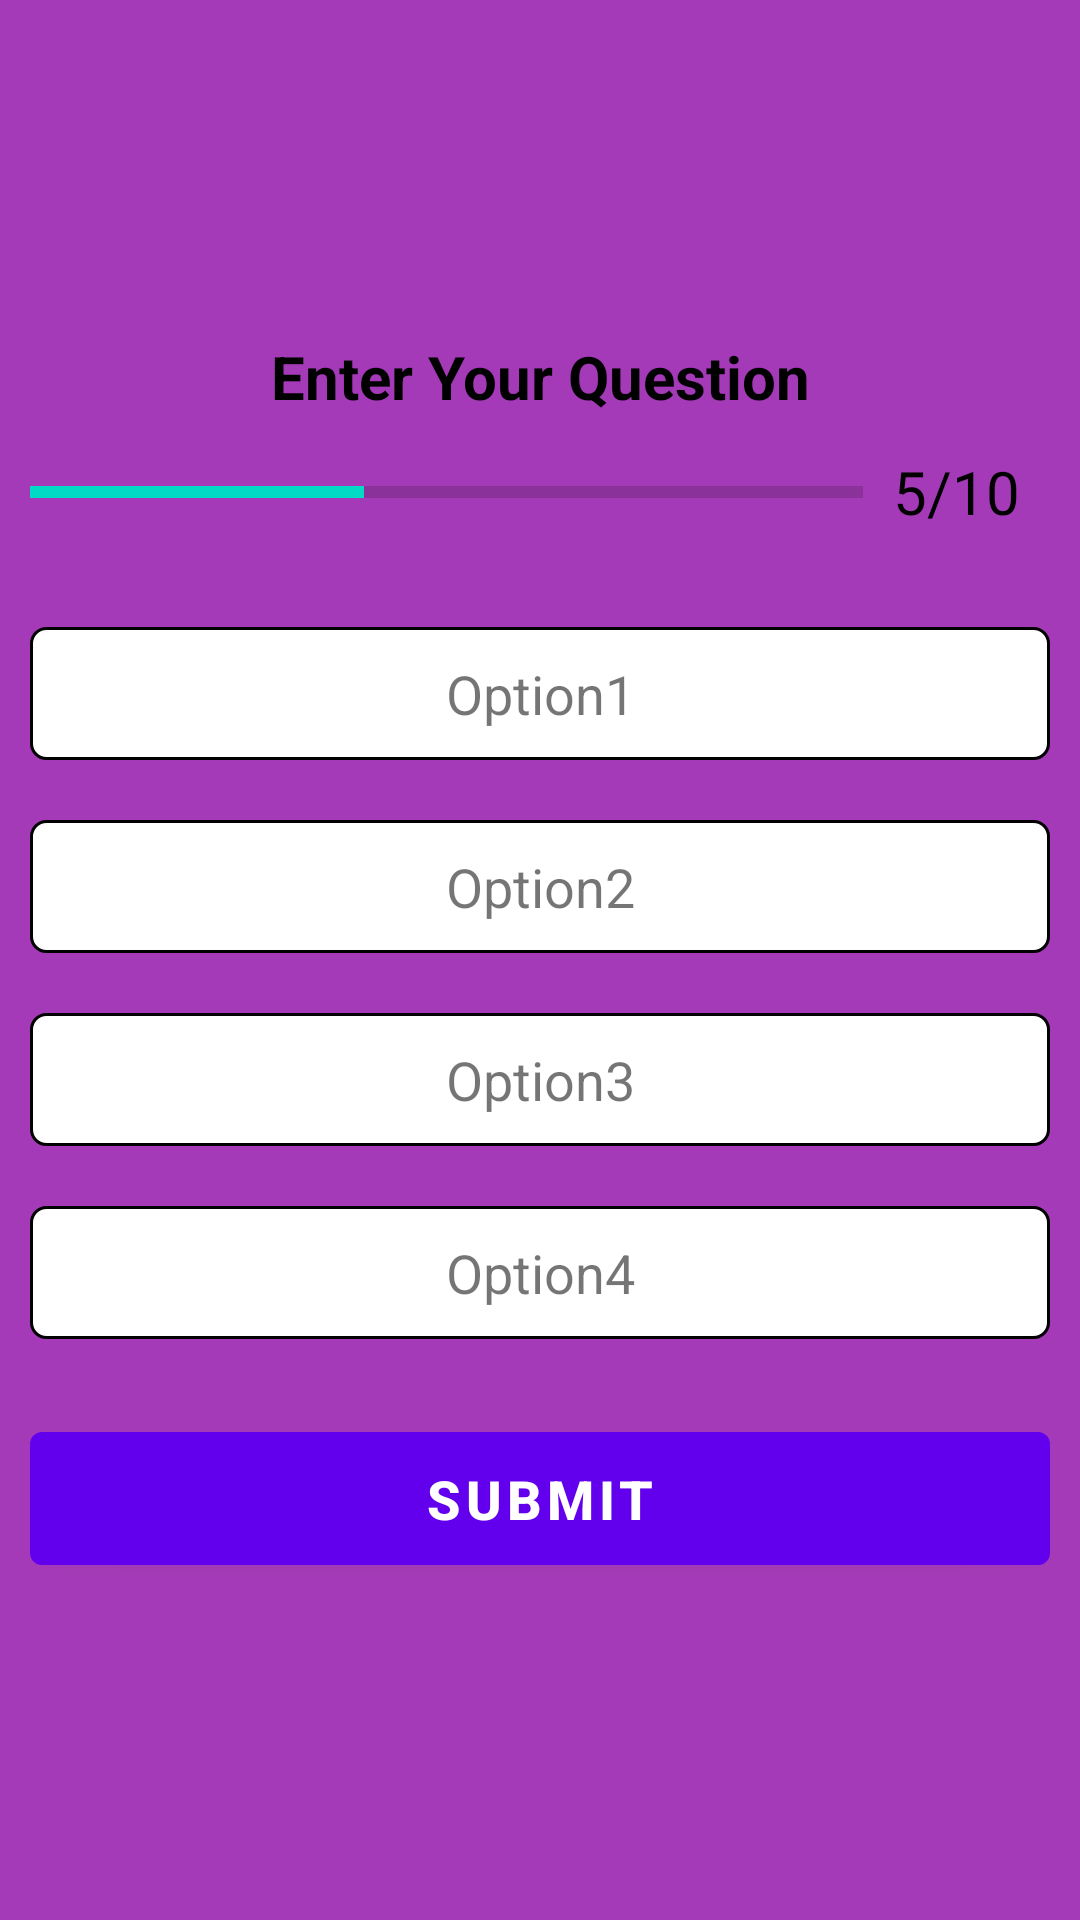

Layout XML and referenced resources for this Android screen:
<!-- AndroidManifest.xml: application theme Theme.Quizapp2 -->
<!-- res/layout/activity_question.xml -->
<?xml version="1.0" encoding="utf-8"?>
<LinearLayout xmlns:android="http://schemas.android.com/apk/res/android"
    xmlns:app="http://schemas.android.com/apk/res-auto"
    xmlns:tools="http://schemas.android.com/tools"
    android:layout_width="match_parent"
    android:layout_height="match_parent"
    android:orientation="vertical"
    android:gravity="center"
    android:padding="10dp"
    android:background="#E89C27B0"
    tools:context=".QuestionActivity">

    <TextView
        android:layout_width="match_parent"
        android:layout_height="wrap_content"
        android:gravity="center"
        android:id="@+id/question_text"
        android:text="Enter Your Question"
        android:textSize="20sp"
        android:textStyle="bold"
        android:textColor="@color/black"/>
    <LinearLayout
        android:orientation="horizontal"
        android:gravity="center"
        android:layout_marginTop="0dp"
        android:layout_width="match_parent"
        android:layout_height="wrap_content">
        <ProgressBar
            android:layout_width="0dp"
            android:id="@+id/progress_bar"
            android:layout_height="wrap_content"
            android:layout_weight="1"
            android:minHeight="50dp"
            android:progress="2"
            android:max="5"
            style="?android:progressBarStyleHorizontal"/>
        <TextView
            android:layout_width="wrap_content"
            android:layout_height="wrap_content"
            android:text="5/10"
            android:id="@+id/progress_text"
            android:textColor="@color/black"
            android:textSize="20sp"
            android:padding="10dp"/>
    </LinearLayout>
    <TextView
        android:layout_width="match_parent"
        android:layout_height="wrap_content"
        android:text="Option1"
        android:id="@+id/opt_1"
        android:textSize="18sp"
        android:padding="10dp"
        android:background="@drawable/question_option"
        android:gravity="center"
        android:layout_marginTop="20dp"/>
    <TextView
        android:layout_width="match_parent"
        android:layout_height="wrap_content"
        android:text="Option2"
        android:id="@+id/opt_2"
        android:textSize="18sp"
        android:padding="10dp"
        android:background="@drawable/question_option"
        android:gravity="center"
        android:layout_marginTop="20dp"/>
    <TextView
        android:layout_width="match_parent"
        android:layout_height="wrap_content"
        android:text="Option3"
        android:id="@+id/opt_3"
        android:textSize="18sp"
        android:padding="10dp"
        android:background="@drawable/question_option"
        android:gravity="center"
        android:layout_marginTop="20dp"/>
    <TextView
        android:layout_width="match_parent"
        android:layout_height="wrap_content"
        android:text="Option4"
        android:id="@+id/opt_4"
        android:textSize="18sp"
        android:padding="10dp"
        android:background="@drawable/question_option"
        android:gravity="center"
        android:layout_marginTop="20dp"/>
    <Button
        android:layout_width="match_parent"
        android:layout_height="wrap_content"
        android:text="SUBMIT"
        android:id="@+id/submit_btn"
        android:textSize="18sp"
        android:textStyle="bold"
        android:padding="10dp"
        android:gravity="center"
        android:layout_marginTop="25dp"
        android:textColor="@color/white"/>

</LinearLayout>
<!-- resources referenced by this layout -->
<resources>
  <!-- drawable question_option (drawable) -->
  <?xml version="1.0" encoding="utf-8"?>
  <shape xmlns:android="http://schemas.android.com/apk/res/android"
      android:shape="rectangle">
  <stroke android:color="@color/black"
      android:width="1dp"></stroke>
      <solid android:color="@color/white"/>
      <corners android:radius="5dp"/>
  </shape>
  <style name="Theme.Quizapp2" parent="Theme.MaterialComponents.DayNight.DarkActionBar">
          
          <item name="colorPrimary">@color/purple_500</item>
          <item name="colorPrimaryVariant">@color/purple_700</item>
          <item name="colorOnPrimary">@color/white</item>
          
          <item name="colorSecondary">@color/teal_200</item>
          <item name="colorSecondaryVariant">@color/teal_700</item>
          <item name="colorOnSecondary">@color/black</item>
          
          <item name="android:statusBarColor" tools:targetApi="l">?attr/colorPrimaryVariant</item>
          
      </style>
  <!-- not gathered from this repository: default colours our renderer supplied (Android Studio template values) -->
  <color name="purple_500">#FF6200EE</color>
  <color name="purple_700">#FF3700B3</color>
  <color name="teal_200">#FF03DAC5</color>
  <color name="teal_700">#FF018786</color>
  <color name="black">#FF000000</color>
  <color name="white">#FFFFFFFF</color>
</resources>
